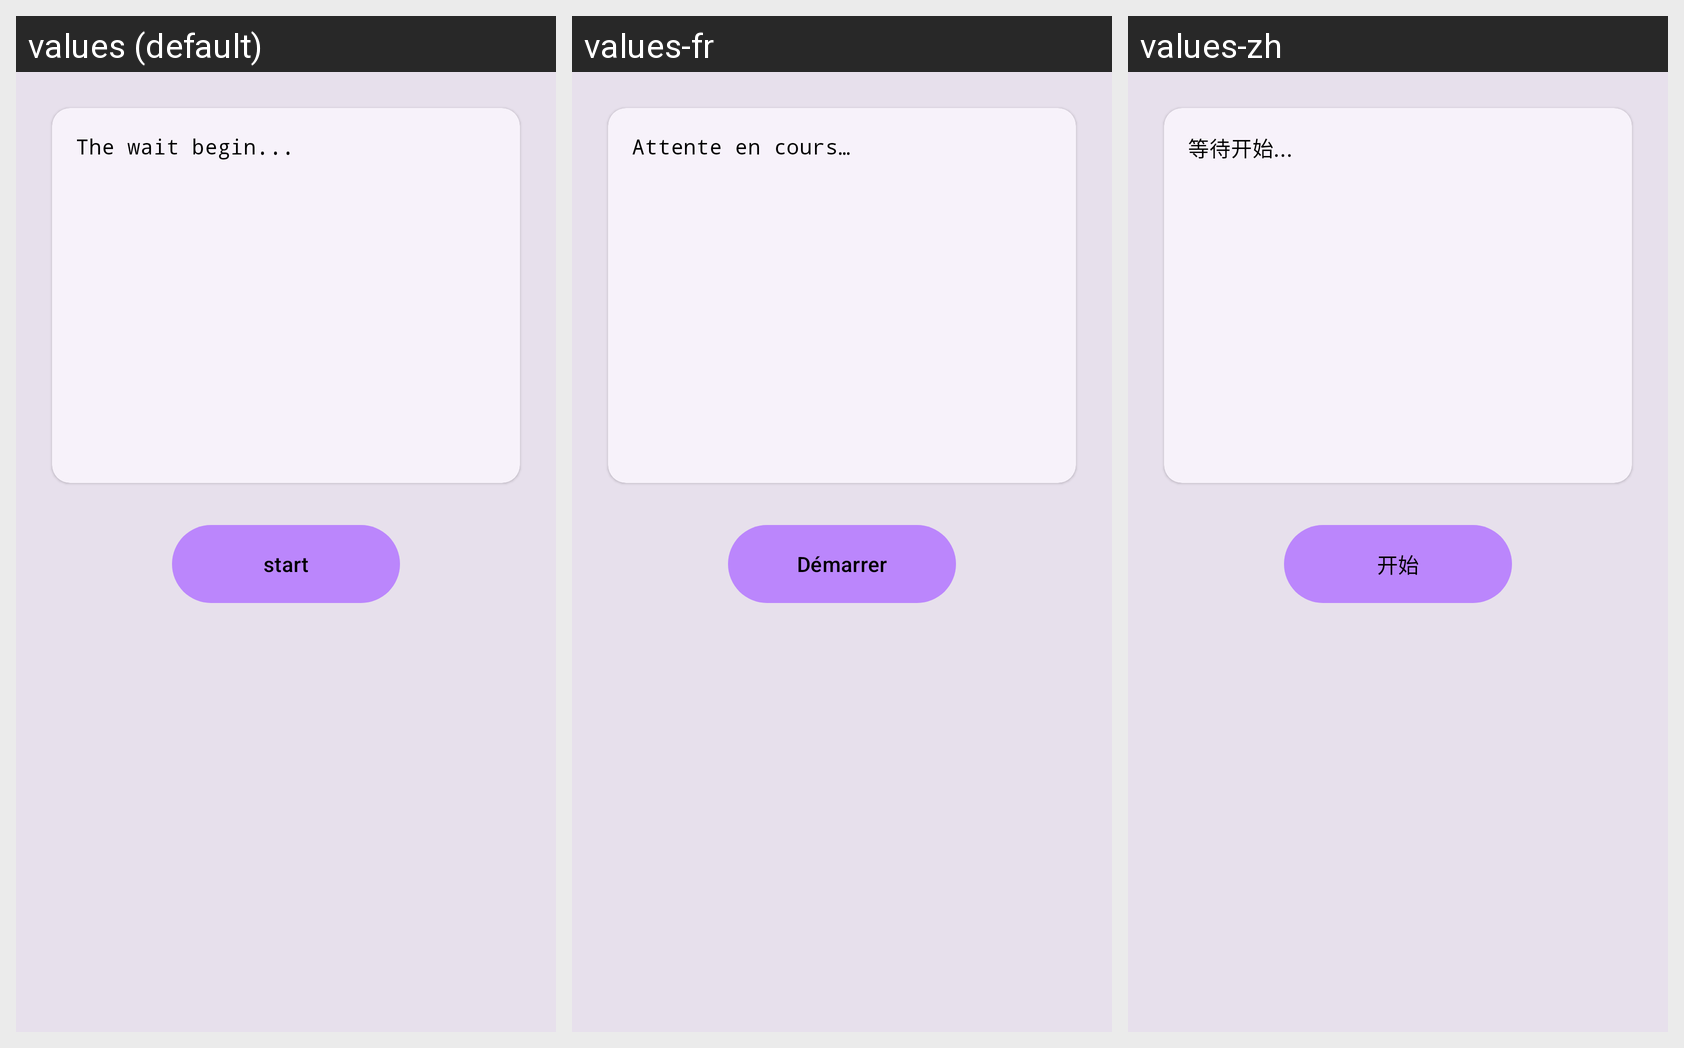

This grid shows one Android layout under several languages. Give, for every string resource on the screen, its name, the default text and each shown locale's text.
Android screen res/layout/fragment_home.xml rendered under 3 locales, left to right: values (default), values-fr, values-zh. Device: Nexus 5 (rendered at 1080×1920; each locale shown at half size, 540×960, under a caption strip naming it); theme Theme.MyApplication.
Other locales in the repository, not shown: values-de, values-es, values-ja.
Strings drawn on this screen, with the default value and each locale's value (text and hints the layout hard-codes, and strings that could not be matched under every locale, appear in the picture but are not listed):

thewaitbegin
  values: The wait begin...
  values-fr: Attente en cours…
  values-zh: 等待开始...

start
  values: start
  values-fr: Démarrer
  values-zh: 开始
